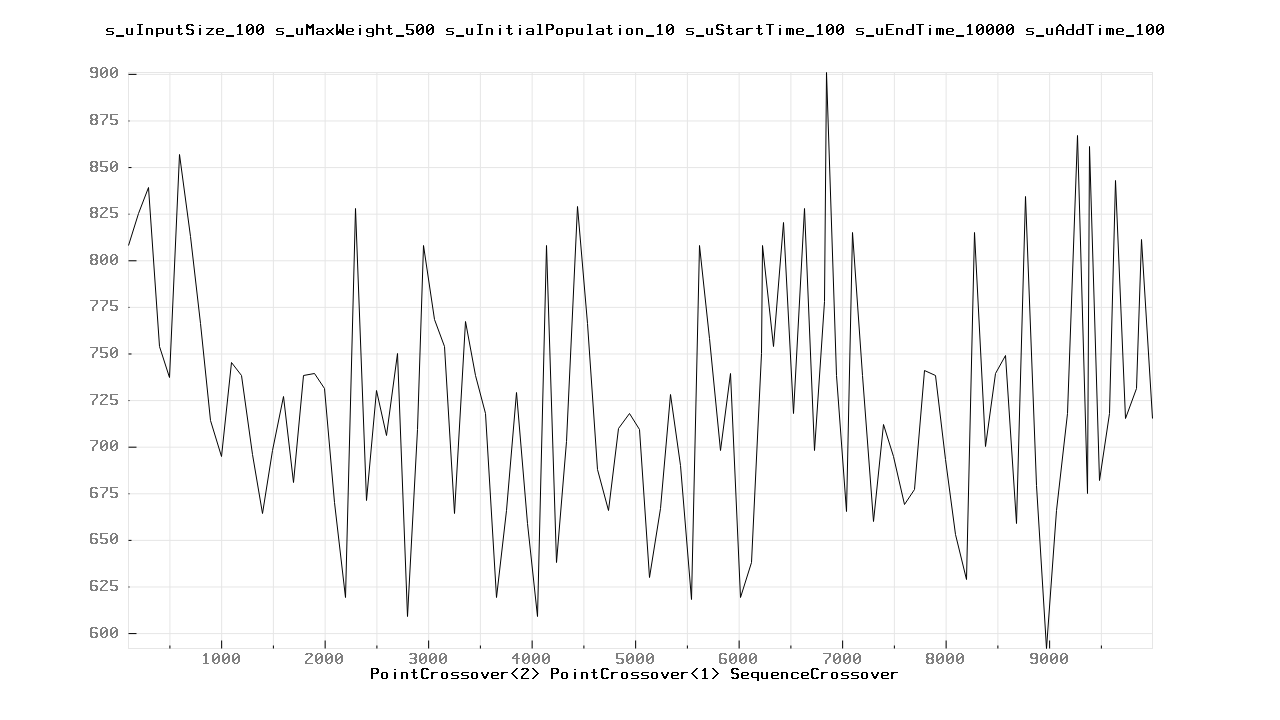

The data file committed next to this chart (first rows):
100.000000	808.000000
200	825
300	839
400	754
500	737
600	857
700	813
800	766
900	714
1000	695
1100	745
1200	738
1300	696
1400	664
1500	698
1600	727
1700	681
1800	738
1900	739
2000	731
2100	670
2200	619
2300	828
2400	671
2500	730
2600	706
2700	750
2800	609
2900	709
2957	808
3057	768
3157	754
3257	664
3357	767
3457	738
3557	718
3657	619
3757	666
3857	729
3957	659
4057	609
4141	808
4241	638
4341	703
4441	829
4541	766
4641	688
4741	666
4841	710
4941	718
5041	709
5141	630
5241	667
5341	728
5441	690
5541	618
5620	808
5720	758
5820	698
5920	739
6020	619
... 44 more rows
